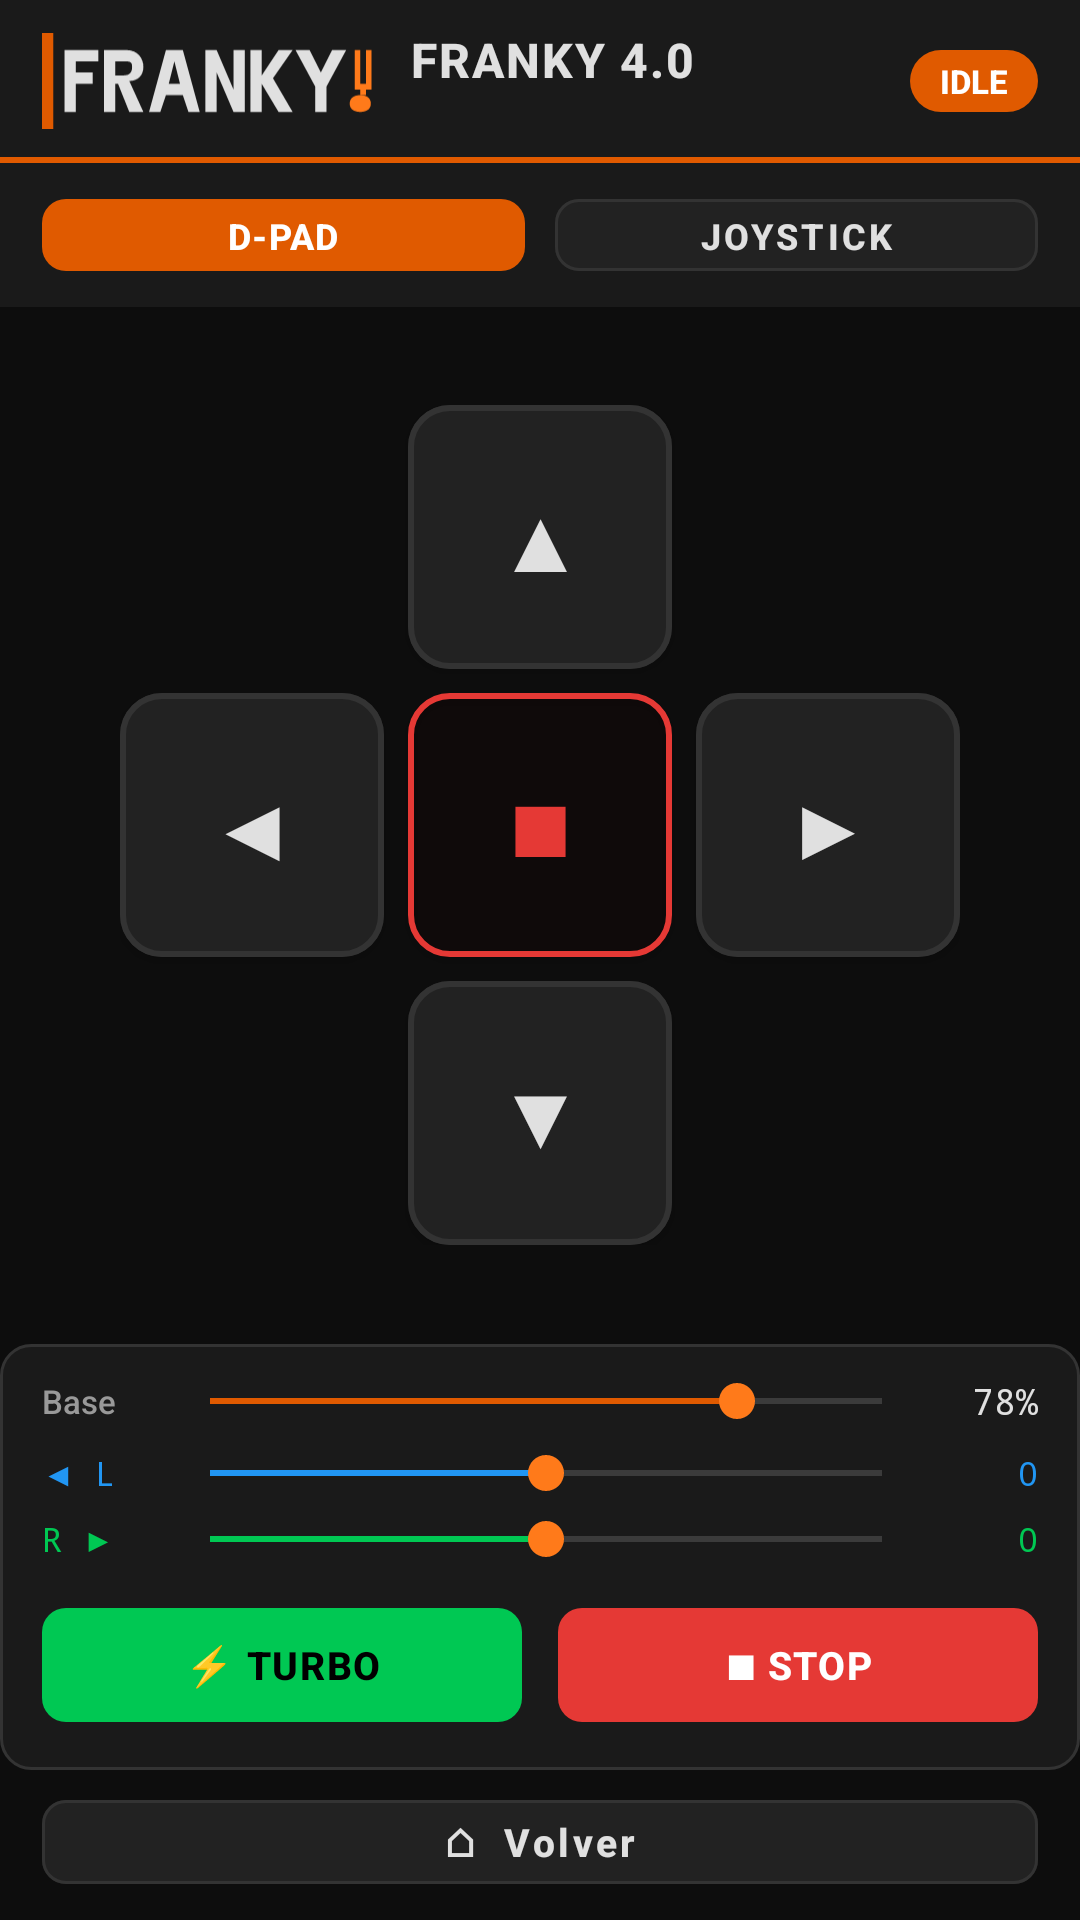

Write the Android layout XML for this screen, with the resource values it uses.
<!-- AndroidManifest.xml: application theme Theme.FrankyIndustrial -->
<!-- res/layout/fragment_gamepad.xml -->
<?xml version="1.0" encoding="utf-8"?>
<LinearLayout xmlns:android="http://schemas.android.com/apk/res/android"
    xmlns:app="http://schemas.android.com/apk/res-auto"
    android:layout_width="match_parent"
    android:layout_height="match_parent"
    android:background="@color/bg"
    android:orientation="vertical"
    android:descendantFocusability="blocksDescendants">

    <include layout="@layout/view_toolbar" android:id="@+id/toolbar" />

    
    <LinearLayout
        android:layout_width="match_parent"
        android:layout_height="wrap_content"
        android:background="@color/bg2"
        android:orientation="horizontal"
        android:paddingStart="14dp" android:paddingEnd="14dp"
        android:paddingTop="6dp"   android:paddingBottom="6dp">
        <com.google.android.material.button.MaterialButton
            android:id="@+id/btnModeDpad"
            style="@style/FrankyBtn.Orange"
            android:layout_width="0dp" android:layout_height="36dp"
            android:layout_weight="1" android:text="D-PAD"
            android:textSize="12sp" android:layout_marginEnd="5dp"/>
        <com.google.android.material.button.MaterialButton
            android:id="@+id/btnModeJoy"
            style="@style/FrankyBtn.Dark"
            android:layout_width="0dp" android:layout_height="36dp"
            android:layout_weight="1" android:text="JOYSTICK"
            android:textSize="12sp" android:layout_marginStart="5dp"/>
    </LinearLayout>

    
    <FrameLayout
        android:layout_width="match_parent"
        android:layout_height="0dp"
        android:layout_weight="1"
        android:focusable="false"
        android:focusableInTouchMode="false">

        
        <LinearLayout
            android:id="@+id/frameDpad"
            android:layout_width="match_parent"
            android:layout_height="match_parent"
            android:orientation="vertical"
            android:gravity="center"
            android:focusable="false">

            <androidx.constraintlayout.widget.ConstraintLayout
                android:layout_width="280dp"
                android:layout_height="280dp"
                android:focusable="false">

                <com.google.android.material.button.MaterialButton
                    android:id="@+id/btnU"
                    style="@style/FrankyBtn.Dpad"
                    android:layout_width="88dp" android:layout_height="88dp"
                    android:text="▲" android:textSize="30sp"
                    app:layout_constraintTop_toTopOf="parent"
                    app:layout_constraintStart_toStartOf="parent"
                    app:layout_constraintEnd_toEndOf="parent"/>

                <com.google.android.material.button.MaterialButton
                    android:id="@+id/btnD"
                    style="@style/FrankyBtn.Dpad"
                    android:layout_width="88dp" android:layout_height="88dp"
                    android:text="▼" android:textSize="30sp"
                    app:layout_constraintBottom_toBottomOf="parent"
                    app:layout_constraintStart_toStartOf="parent"
                    app:layout_constraintEnd_toEndOf="parent"/>

                <com.google.android.material.button.MaterialButton
                    android:id="@+id/btnL"
                    style="@style/FrankyBtn.Dpad"
                    android:layout_width="88dp" android:layout_height="88dp"
                    android:text="◀" android:textSize="30sp"
                    app:layout_constraintTop_toTopOf="parent"
                    app:layout_constraintBottom_toBottomOf="parent"
                    app:layout_constraintStart_toStartOf="parent"/>

                <com.google.android.material.button.MaterialButton
                    android:id="@+id/btnDpadStop"
                    style="@style/FrankyBtn.Dpad.Stop"
                    android:layout_width="88dp" android:layout_height="88dp"
                    android:text="■" android:textSize="28sp"
                    app:layout_constraintTop_toTopOf="parent"
                    app:layout_constraintBottom_toBottomOf="parent"
                    app:layout_constraintStart_toStartOf="parent"
                    app:layout_constraintEnd_toEndOf="parent"/>

                <com.google.android.material.button.MaterialButton
                    android:id="@+id/btnR"
                    style="@style/FrankyBtn.Dpad"
                    android:layout_width="88dp" android:layout_height="88dp"
                    android:text="▶" android:textSize="30sp"
                    app:layout_constraintTop_toTopOf="parent"
                    app:layout_constraintBottom_toBottomOf="parent"
                    app:layout_constraintEnd_toEndOf="parent"/>
            </androidx.constraintlayout.widget.ConstraintLayout>
        </LinearLayout>

        
        <FrameLayout
            android:id="@+id/frameJoy"
            android:layout_width="match_parent"
            android:layout_height="match_parent"
            android:visibility="gone"
            android:focusable="false">
            <com.franky.robot.ui.components.JoystickView
                android:id="@+id/joystick"
                android:layout_width="290dp"
                android:layout_height="290dp"
                android:layout_gravity="center"/>
        </FrameLayout>
    </FrameLayout>

    
    <LinearLayout
        android:layout_width="match_parent"
        android:layout_height="wrap_content"
        android:background="@drawable/bg_card"
        android:orientation="vertical"
        android:paddingStart="14dp" android:paddingEnd="14dp"
        android:paddingTop="10dp"  android:paddingBottom="10dp">

        
        <LinearLayout android:layout_width="match_parent" android:layout_height="wrap_content"
            android:orientation="horizontal" android:gravity="center_vertical"
            android:layout_marginBottom="6dp">
            <TextView android:layout_width="40dp" android:layout_height="wrap_content"
                android:text="Base" android:textColor="@color/txt2"
                android:textSize="11sp" android:fontFamily="sans-serif-medium"/>
            <SeekBar android:id="@+id/seekSpeed"
                android:layout_width="0dp" android:layout_height="wrap_content"
                android:layout_weight="1" android:max="255" android:progress="200"
                android:progressTint="@color/acc" android:thumbTint="@color/acc2"/>
            <TextView android:id="@+id/tvSpeedPct"
                android:layout_width="36dp" android:layout_height="wrap_content"
                android:text="78%" android:textColor="@color/txt"
                android:textSize="12sp" android:fontFamily="monospace" android:gravity="end"/>
        </LinearLayout>

        
        <LinearLayout android:layout_width="match_parent" android:layout_height="wrap_content"
            android:orientation="horizontal" android:gravity="center_vertical"
            android:layout_marginBottom="4dp">
            <TextView android:layout_width="40dp" android:layout_height="wrap_content"
                android:text="◀ L" android:textColor="@color/info"
                android:textSize="11sp" android:fontFamily="monospace"/>
            <SeekBar android:id="@+id/seekTrimL"
                android:layout_width="0dp" android:layout_height="wrap_content"
                android:layout_weight="1" android:max="200" android:progress="100"
                android:progressTint="@color/info" android:thumbTint="@color/acc2"/>
            <TextView android:id="@+id/tvTrimL"
                android:layout_width="36dp" android:layout_height="wrap_content"
                android:text="0" android:textColor="@color/info"
                android:textSize="11sp" android:fontFamily="monospace" android:gravity="end"/>
        </LinearLayout>

        
        <LinearLayout android:layout_width="match_parent" android:layout_height="wrap_content"
            android:orientation="horizontal" android:gravity="center_vertical"
            android:layout_marginBottom="8dp">
            <TextView android:layout_width="40dp" android:layout_height="wrap_content"
                android:text="R ▶" android:textColor="@color/ok"
                android:textSize="11sp" android:fontFamily="monospace"/>
            <SeekBar android:id="@+id/seekTrimR"
                android:layout_width="0dp" android:layout_height="wrap_content"
                android:layout_weight="1" android:max="200" android:progress="100"
                android:progressTint="@color/ok" android:thumbTint="@color/acc2"/>
            <TextView android:id="@+id/tvTrimR"
                android:layout_width="36dp" android:layout_height="wrap_content"
                android:text="0" android:textColor="@color/ok"
                android:textSize="11sp" android:fontFamily="monospace" android:gravity="end"/>
        </LinearLayout>

        
        <LinearLayout android:layout_width="match_parent" android:layout_height="wrap_content"
            android:orientation="horizontal">
            <com.google.android.material.button.MaterialButton
                android:id="@+id/btnTurbo"
                style="@style/FrankyBtn.Green"
                android:layout_width="0dp" android:layout_height="50dp"
                android:layout_weight="1" android:text="⚡ TURBO"
                android:textSize="13sp" android:layout_marginEnd="6dp"/>
            <com.google.android.material.button.MaterialButton
                android:id="@+id/btnStop"
                style="@style/FrankyBtn.Red"
                android:layout_width="0dp" android:layout_height="50dp"
                android:layout_weight="1" android:text="■ STOP"
                android:textSize="13sp" android:layout_marginStart="6dp"/>
        </LinearLayout>
    </LinearLayout>

    <com.google.android.material.button.MaterialButton
        android:id="@+id/btnBack"
        style="@style/FrankyBtn.Dark"
        android:layout_width="match_parent" android:layout_height="40dp"
        android:text="⌂  Volver" android:textSize="13sp"
        android:layout_marginStart="14dp" android:layout_marginEnd="14dp"
        android:layout_marginTop="4dp" android:layout_marginBottom="6dp"/>

</LinearLayout>
<!-- res/layout/view_toolbar.xml (included above) -->
<?xml version="1.0" encoding="utf-8"?>
<LinearLayout xmlns:android="http://schemas.android.com/apk/res/android"
    android:layout_width="match_parent"
    android:layout_height="wrap_content"
    android:background="@drawable/bg_toolbar"
    android:orientation="horizontal"
    android:paddingStart="14dp"
    android:paddingEnd="14dp"
    android:paddingTop="9dp"
    android:paddingBottom="9dp"
    android:gravity="center_vertical"
    android:minHeight="54dp">

    
    <ImageView
        android:id="@+id/tbLogo"
        android:layout_width="wrap_content"
        android:layout_height="32dp"
        android:adjustViewBounds="true"
        android:src="@drawable/logo"
        android:contentDescription="@string/logo_desc"
        android:layout_marginEnd="10dp"
        android:scaleType="fitCenter" />

    
    <LinearLayout
        android:layout_width="0dp"
        android:layout_height="wrap_content"
        android:layout_weight="1"
        android:orientation="vertical">

        <TextView
            android:id="@+id/tbTitle"
            android:layout_width="wrap_content"
            android:layout_height="wrap_content"
            android:text="FRANKY 4.0"
            android:textColor="@color/txt"
            android:textSize="16sp"
            android:textStyle="bold"
            android:fontFamily="sans-serif-medium"
            android:letterSpacing="0.04" />

        <TextView
            android:id="@+id/tbSubtitle"
            android:layout_width="wrap_content"
            android:layout_height="wrap_content"
            android:text=""
            android:textColor="@color/txt2"
            android:textSize="11sp"
            android:fontFamily="sans-serif" />
    </LinearLayout>

    
    <TextView
        android:id="@+id/tbBadge"
        android:layout_width="wrap_content"
        android:layout_height="wrap_content"
        android:background="@drawable/bg_badge"
        android:paddingStart="10dp"
        android:paddingEnd="10dp"
        android:paddingTop="3dp"
        android:paddingBottom="3dp"
        android:text="IDLE"
        android:textColor="@color/white"
        android:textSize="11sp"
        android:textStyle="bold"
        android:fontFamily="sans-serif-medium" />
</LinearLayout>
<!-- resources referenced by this layout -->
<resources>
  <color name="acc">#E05A00</color>
  <color name="acc2">#FF7A1A</color>
  <color name="bg">#0D0D0D</color>
  <color name="bg2">#1A1A1A</color>
  <color name="info">#2196F3</color>
  <color name="ok">#00C853</color>
  <color name="txt">#E0E0E0</color>
  <color name="txt2">#999999</color>
  <color name="white">#FFFFFF</color>
  <!-- drawable bg_badge (drawable) -->
  <?xml version="1.0" encoding="utf-8"?>
  <shape xmlns:android="http://schemas.android.com/apk/res/android" android:shape="rectangle">
      <solid android:color="@color/acc" />
      <corners android:radius="20dp" />
  </shape>
  <!-- drawable bg_card (drawable) -->
  <?xml version="1.0" encoding="utf-8"?>
  <shape xmlns:android="http://schemas.android.com/apk/res/android" android:shape="rectangle">
      <solid android:color="@color/bg2" />
      <stroke android:width="1dp" android:color="@color/brd" />
      <corners android:radius="10dp" />
  </shape>
  <!-- drawable bg_toolbar (drawable) -->
  <?xml version="1.0" encoding="utf-8"?>
  <layer-list xmlns:android="http://schemas.android.com/apk/res/android">
      <item>
          <shape android:shape="rectangle">
              <solid android:color="@color/bg2" />
          </shape>
      </item>
      <item android:gravity="bottom" android:height="2dp">
          <shape android:shape="rectangle">
              <solid android:color="@color/acc" />
          </shape>
      </item>
  </layer-list>
  <string name="logo_desc">Logo FRANKY</string>
  <style name="FrankyBtn.Dark" parent="Widget.MaterialComponents.Button.OutlinedButton">
          <item name="backgroundTint">@color/bg3</item>
          <item name="android:textColor">@color/txt</item>
          <item name="strokeColor">@color/brd</item>
          <item name="strokeWidth">1dp</item>
          <item name="android:fontFamily">sans-serif-medium</item>
          <item name="android:textStyle">bold</item>
          <item name="android:textAllCaps">false</item>
          <item name="cornerRadius">8dp</item>
          <item name="rippleColor">@color/ripple_mid</item>
      </style>
  <style name="FrankyBtn.Dpad" parent="Widget.MaterialComponents.Button">
          <item name="backgroundTint">@color/bg3</item>
          <item name="android:textColor">@color/txt</item>
          <item name="strokeColor">@color/brd</item>
          <item name="strokeWidth">2dp</item>
          <item name="cornerRadius">14dp</item>
          <item name="rippleColor">@color/acc</item>
          <item name="android:minHeight">0dp</item>
          <item name="android:insetTop">0dp</item>
          <item name="android:insetBottom">0dp</item>
          <item name="android:textAllCaps">false</item>
          <item name="android:fontFamily">sans-serif</item>
      </style>
  <style name="FrankyBtn.Dpad.Stop">
          <item name="backgroundTint">@color/danger_dim</item>
          <item name="android:textColor">@color/danger</item>
          <item name="strokeColor">@color/danger</item>
          <item name="rippleColor">@color/danger</item>
      </style>
  <style name="FrankyBtn.Green">
          <item name="backgroundTint">@color/ok</item>
          <item name="android:textColor">@color/black</item>
          <item name="rippleColor">@color/ripple_dark</item>
      </style>
  <style name="FrankyBtn.Orange">
          <item name="backgroundTint">@color/acc</item>
          <item name="android:textColor">@color/white</item>
          <item name="rippleColor">@color/ripple_light</item>
      </style>
  <style name="FrankyBtn.Red">
          <item name="backgroundTint">@color/danger</item>
          <item name="android:textColor">@color/white</item>
          <item name="rippleColor">@color/ripple_light</item>
      </style>
  <color name="brd">#333333</color>
  <color name="bg3">#222222</color>
  <color name="ripple_mid">#30E05A00</color>
  <color name="danger_dim">#331A0000</color>
  <color name="danger">#E53935</color>
  <color name="black">#000000</color>
  <color name="ripple_dark">#40000000</color>
  <color name="ripple_light">#40FFFFFF</color>
</resources>
